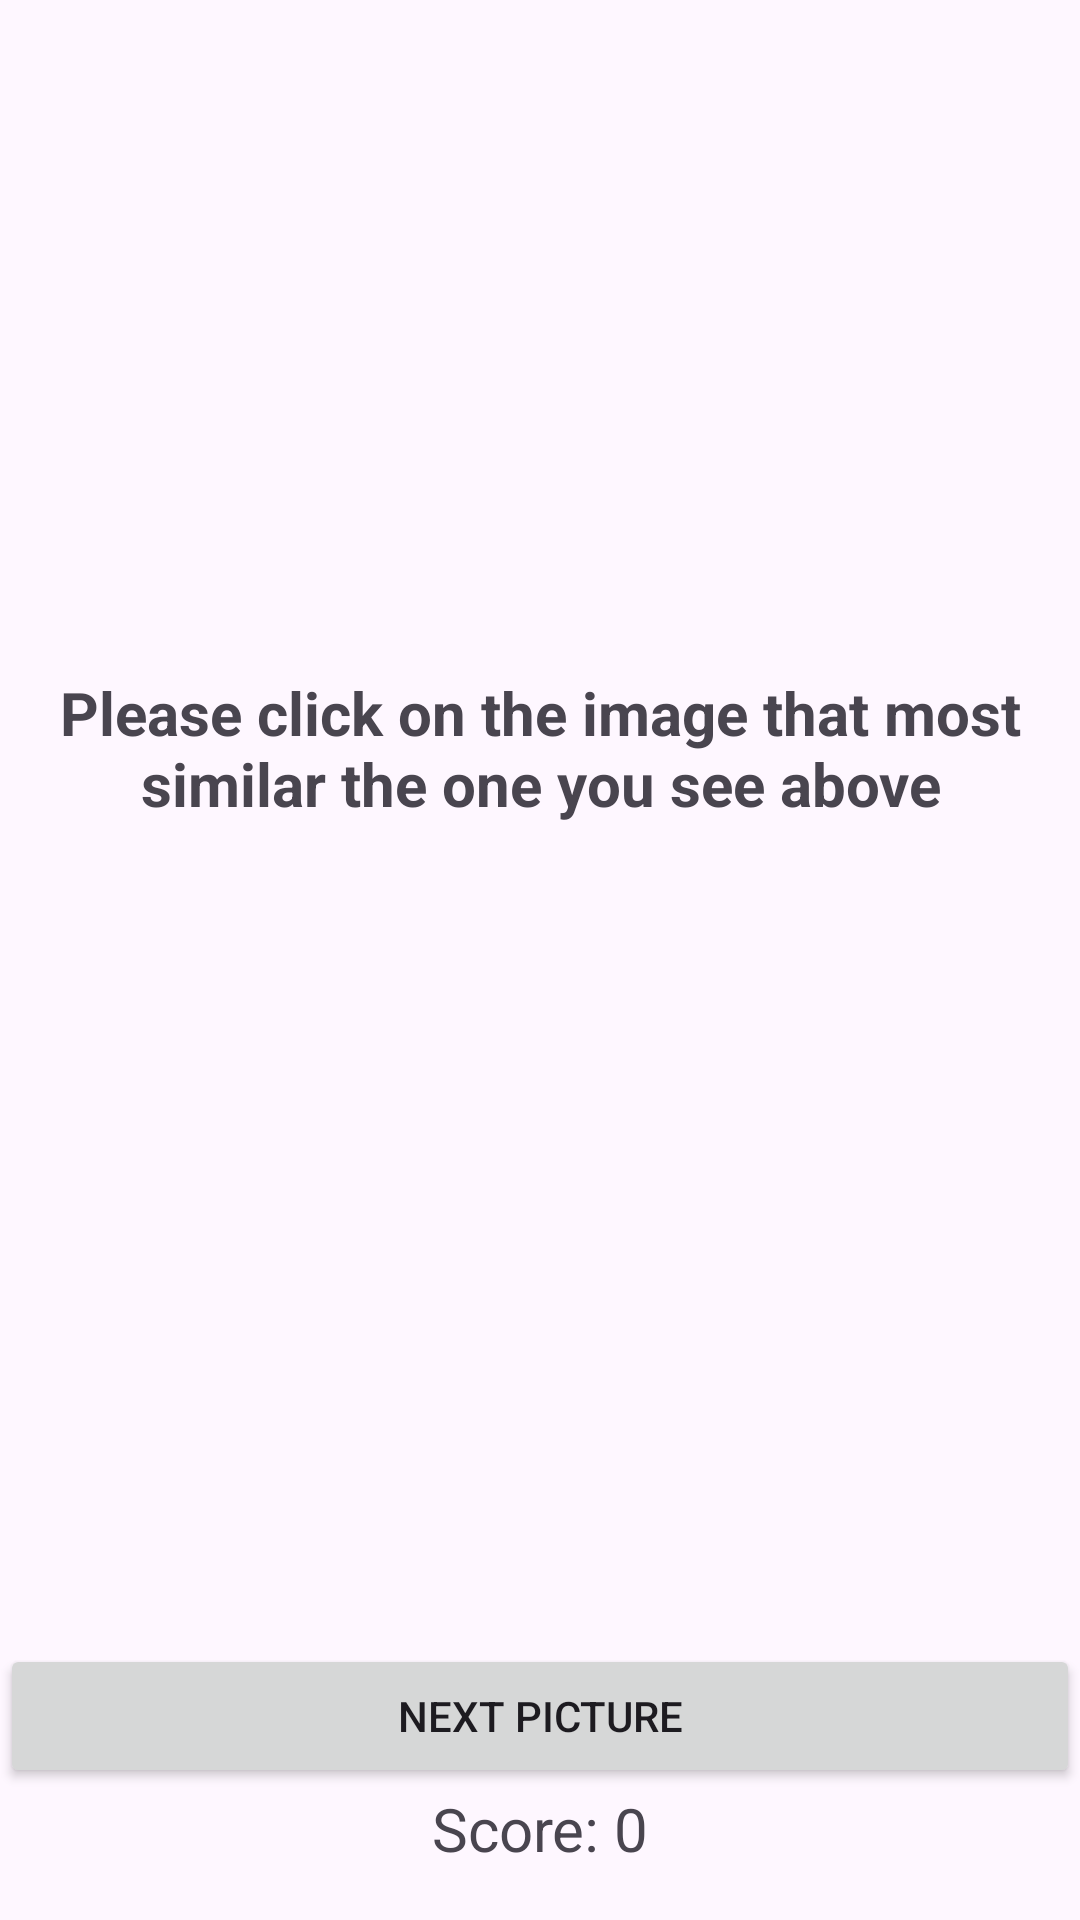

Layout XML and referenced resources for this Android screen:
<!-- AndroidManifest.xml: application theme Theme.Material3.Light.NoActionBar -->
<!-- res/layout/activity_similar_picture.xml -->
<?xml version="1.0" encoding="utf-8"?>
<androidx.constraintlayout.widget.ConstraintLayout xmlns:android="http://schemas.android.com/apk/res/android"
    xmlns:app="http://schemas.android.com/apk/res-auto"
    xmlns:tools="http://schemas.android.com/tools"
    android:layout_width="match_parent"
    android:layout_height="match_parent"
    tools:context=".SimilarPicture"
    android:background="@drawable/pagebkg">

    <ImageView
        android:id="@+id/main_picture"
        android:layout_width="150dp"
        android:layout_height="150dp"
        android:layout_marginTop="50dp"
        app:layout_constraintEnd_toEndOf="parent"
        app:layout_constraintStart_toStartOf="parent"
        app:layout_constraintTop_toTopOf="parent"
        tools:srcCompat="@tools:sample/avatars" />

    <TextView
        android:id="@+id/picture_description"
        android:layout_width="wrap_content"
        android:layout_height="wrap_content"
        android:layout_marginTop="24dp"
        android:text="@string/picture_description"
        android:textAlignment="center"
        android:textSize="20sp"
        android:textStyle="bold"
        app:layout_constraintEnd_toEndOf="parent"
        app:layout_constraintHorizontal_bias="0.0"
        app:layout_constraintStart_toStartOf="parent"
        app:layout_constraintTop_toBottomOf="@+id/main_picture" />

    <ImageView
        android:id="@+id/picture1"
        android:layout_width="150dp"
        android:layout_height="150dp"
        android:layout_marginStart="16dp"
        android:layout_marginTop="12dp"
        android:contentDescription="picture1"
        android:onClick="picture1_click"
        app:layout_constraintStart_toStartOf="parent"
        app:layout_constraintTop_toBottomOf="@+id/picture_description"
        tools:srcCompat="@tools:sample/avatars" />

    <ImageView
        android:id="@+id/picture2"
        android:layout_width="150dp"
        android:layout_height="150dp"
        android:layout_marginTop="12dp"
        android:layout_marginEnd="32dp"
        android:contentDescription="picture2"
        android:onClick="picture2_click"
        app:layout_constraintEnd_toEndOf="parent"
        app:layout_constraintTop_toBottomOf="@+id/picture_description"
        tools:srcCompat="@tools:sample/avatars" />

    <ImageView
        android:id="@+id/picture3"
        android:layout_width="150dp"
        android:layout_height="150dp"
        android:layout_marginStart="16dp"
        android:layout_marginTop="24dp"
        android:contentDescription="picture3"
        android:onClick="picture3_click"
        app:layout_constraintBottom_toTopOf="@+id/picture_next_button"
        app:layout_constraintStart_toStartOf="parent"
        app:layout_constraintTop_toBottomOf="@+id/picture1"
        app:layout_constraintVertical_bias="0.0"
        tools:srcCompat="@tools:sample/avatars" />

    <ImageView
        android:id="@+id/picture4"
        android:layout_width="150dp"
        android:layout_height="150dp"
        android:layout_marginTop="24dp"
        android:layout_marginEnd="32dp"
        android:contentDescription="picture4"
        android:onClick="picture4_click"
        app:layout_constraintBottom_toTopOf="@+id/picture_next_button"
        app:layout_constraintEnd_toEndOf="parent"
        app:layout_constraintTop_toBottomOf="@+id/picture2"
        app:layout_constraintVertical_bias="0.0"
        tools:srcCompat="@tools:sample/avatars" />

    <Button
        android:id="@+id/picture_next_button"
        android:layout_width="0dp"
        android:layout_height="wrap_content"
        android:layout_marginBottom="44dp"
        android:onClick="click_next_picture_button"
        android:text="@string/next_picture_text"
        app:layout_constraintBottom_toBottomOf="parent"
        app:layout_constraintEnd_toEndOf="parent"
        app:layout_constraintHorizontal_bias="0.0"
        app:layout_constraintStart_toStartOf="parent" />

    <TextView
        android:id="@+id/answer_text"
        android:layout_width="wrap_content"
        android:layout_height="wrap_content"
        android:textSize="30sp"
        app:layout_constraintBottom_toTopOf="@+id/picture_description"
        app:layout_constraintEnd_toEndOf="parent"
        app:layout_constraintStart_toStartOf="parent"
        app:layout_constraintTop_toBottomOf="@+id/main_picture" />

    <TextView
        android:id="@+id/score_text"
        android:layout_width="wrap_content"
        android:layout_height="wrap_content"
        android:layout_marginTop="48dp"
        android:contentDescription="Score TextView"
        android:text="Score: 0"
        android:textSize="20sp"
        app:layout_constraintEnd_toEndOf="parent"
        app:layout_constraintStart_toStartOf="parent"
        app:layout_constraintTop_toTopOf="@+id/picture_next_button" />

</androidx.constraintlayout.widget.ConstraintLayout>
<!-- resources referenced by this layout -->
<resources>
  <string name="next_picture_text">Next Picture</string>
  <string name="picture_description">Please click on the image that most similar the one you see above</string>
</resources>
